9-way image classification set "FabricDefectDataset" from GitHub (ApurvArc/Textile-Defect-Detection); label vocabulary: broken stitch, defect free, hole, horizontal defect, lines, needle mark, pinched fabric, stain, vertical defect.

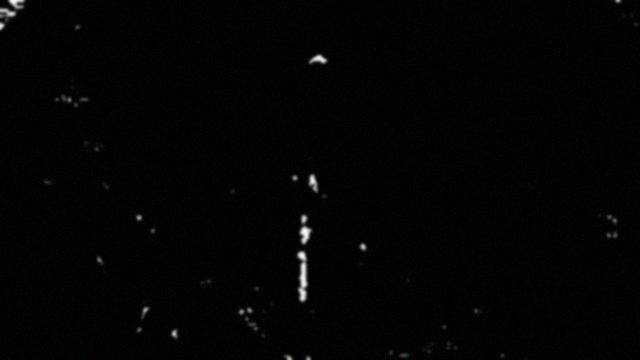
Label: vertical defect

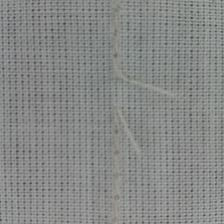
Label: broken stitch

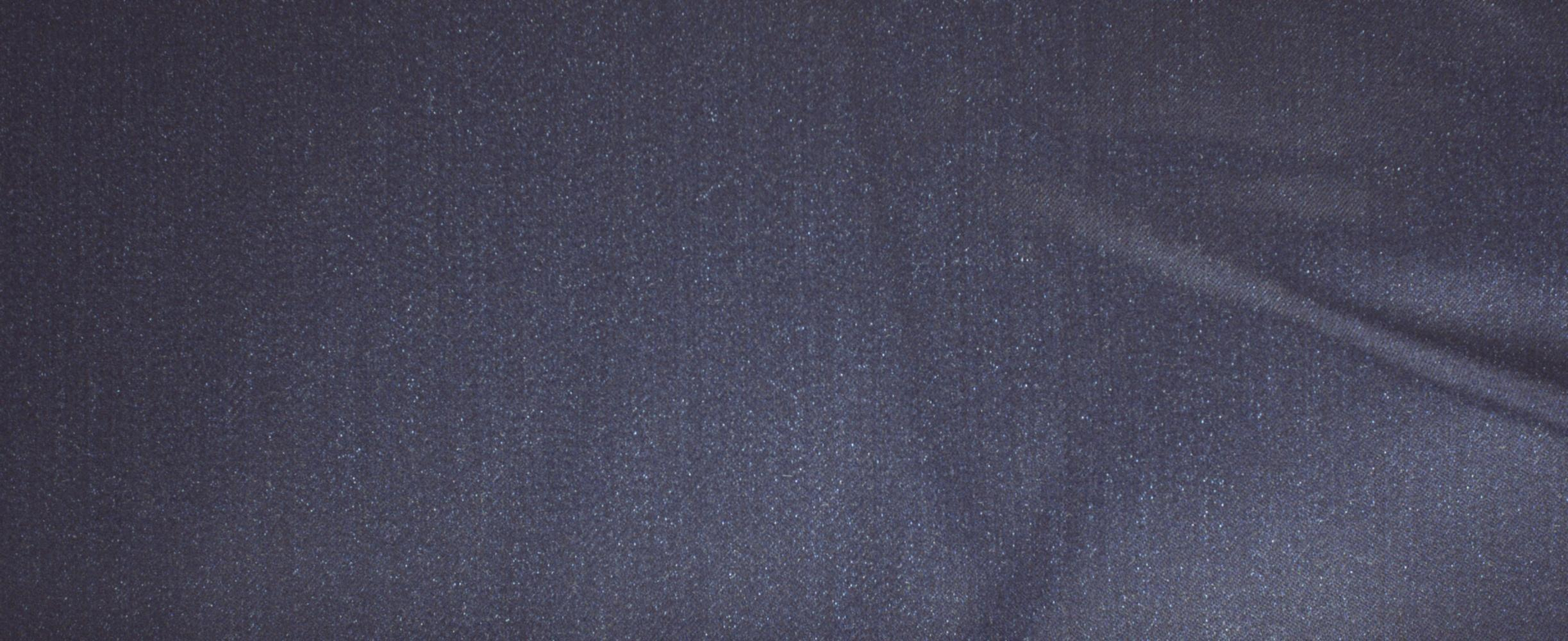
Label: defect free

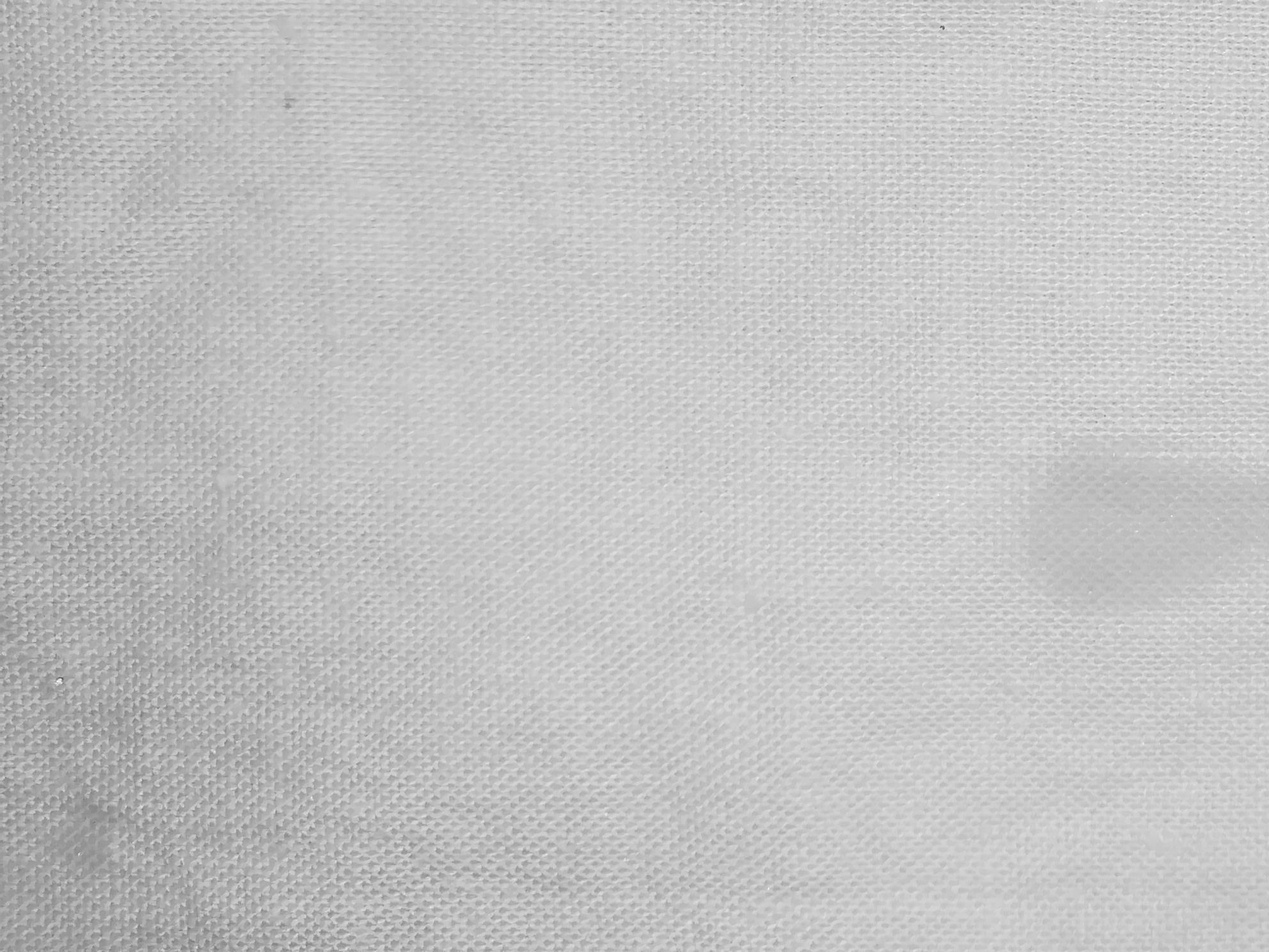
Label: stain

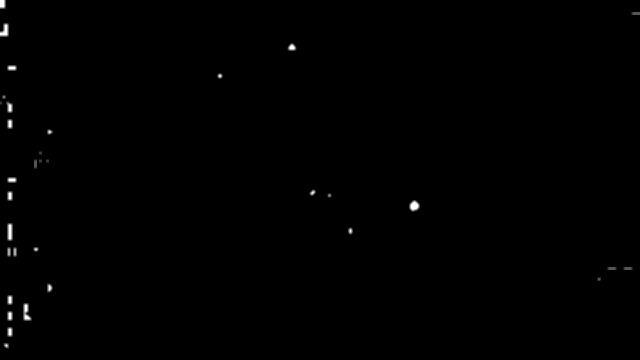
Label: hole

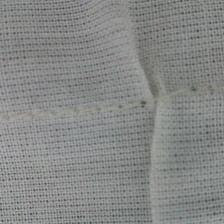
Label: pinched fabric
